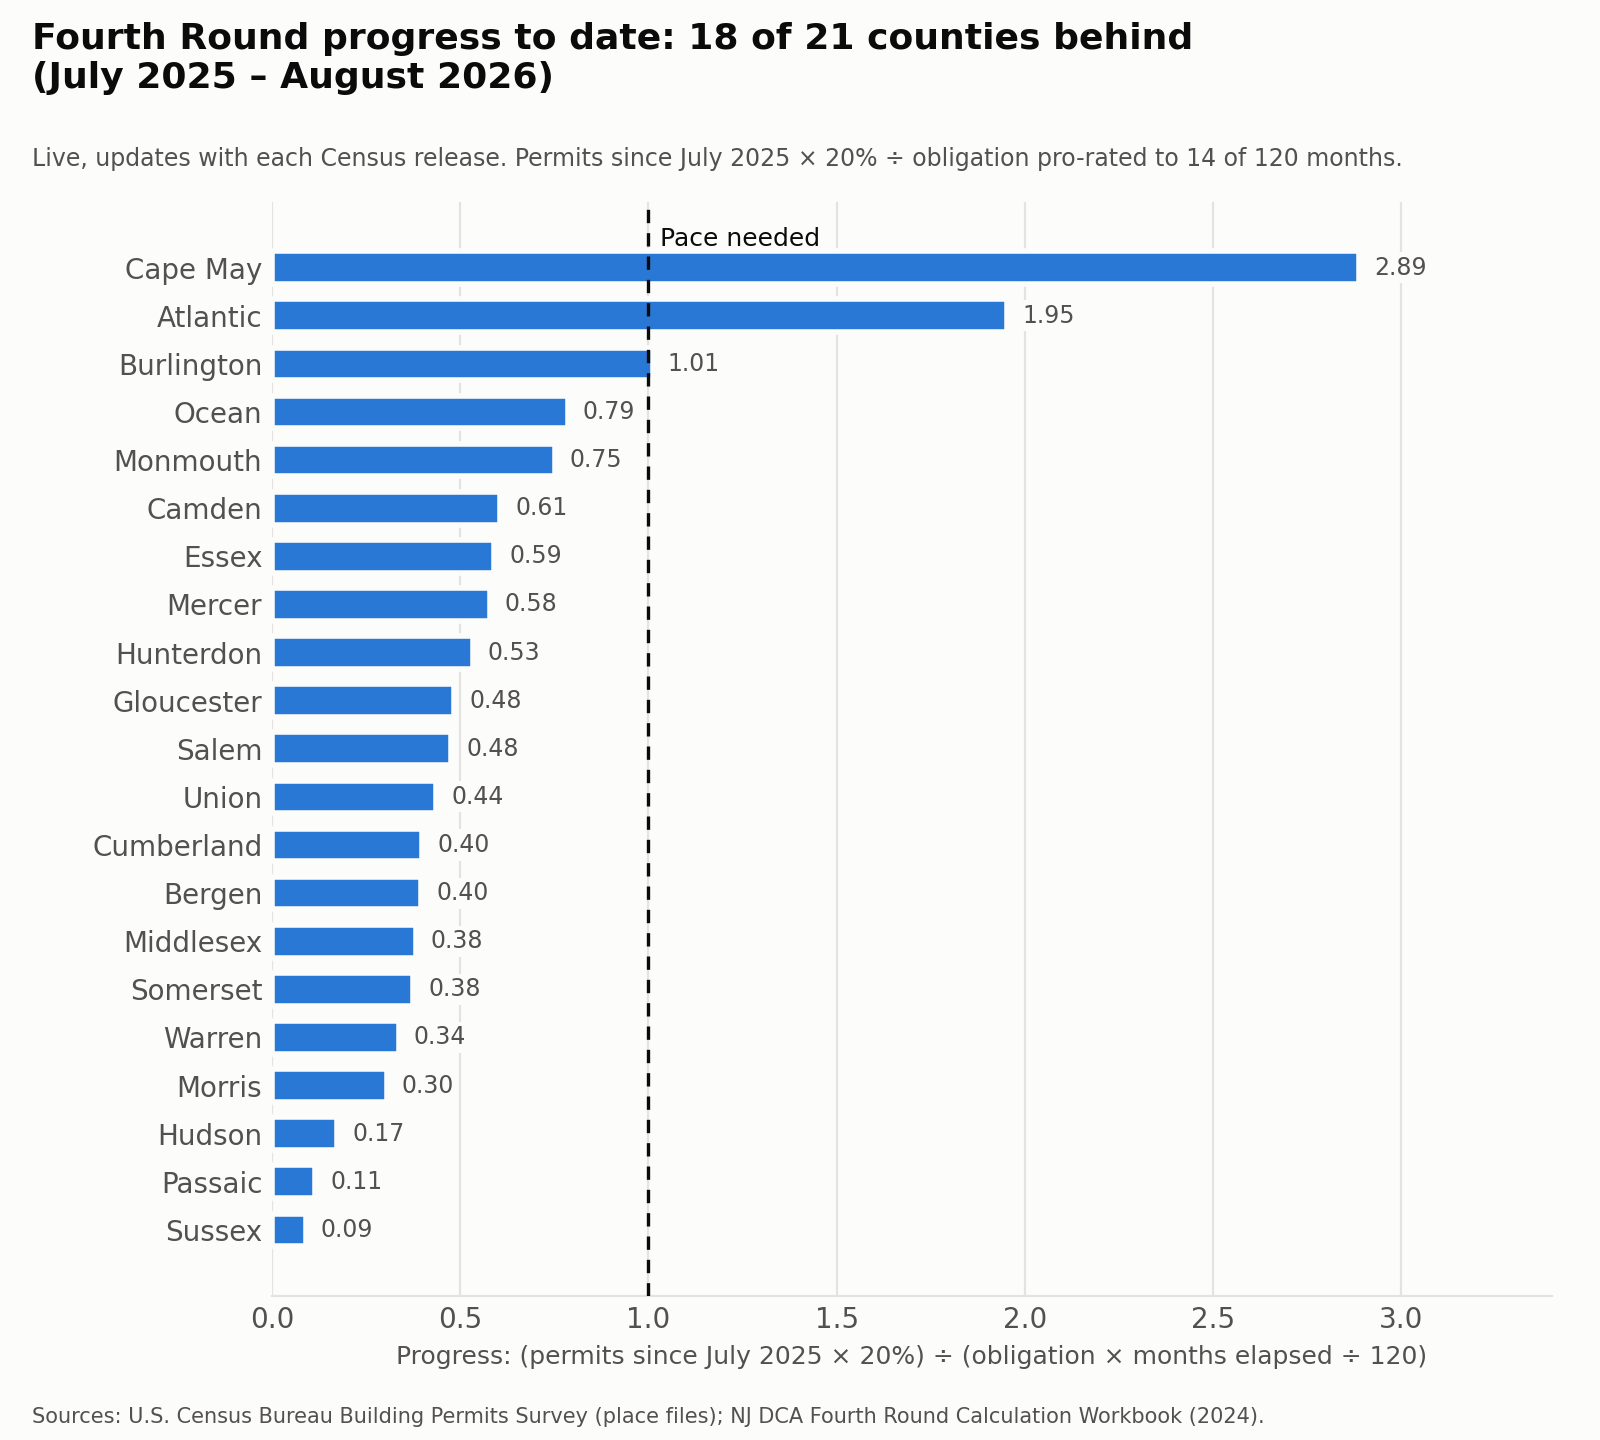

The file beside this chart, header and first rows:
county, units, target, ratio
Sussex, 182.0, 408.2, 0.08917
Passaic, 266.0, 463.5, 0.1148
Hudson, 109.0, 125.8, 0.1733
Morris, 1648, 1082, 0.3048
Warren, 539.0, 320, 0.3369
Somerset, 816.0, 434.2, 0.3758
Middlesex, 1293, 676.8, 0.3821
Bergen, 3693, 1865, 0.3961
Cumberland, 92.0, 46.08, 0.3993
Union, 1072, 491.8, 0.436
Salem, 92.0, 38.62, 0.4765
Gloucester, 959.0, 396.7, 0.4835
Hunterdon, 632.0, 236.8, 0.5337
Mercer, 1181, 408.4, 0.5783
Essex, 1298, 439.6, 0.5905
Camden, 866.0, 285.7, 0.6062
Monmouth, 2635, 701.4, 0.7514
Ocean, 1917, 488.2, 0.7853
Burlington, 1905, 376.7, 1.011
Atlantic, 686.0, 70.23, 1.953
Cape May, 945.0, 65.45, 2.888
